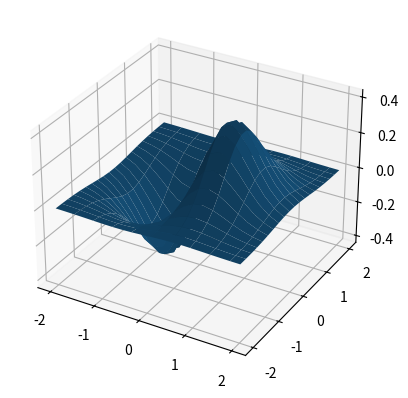

Recreate this plot in Python.
import numpy as np
import matplotlib.pyplot as plt
import matplotlib.cm as cm
from mpl_toolkits.mplot3d import Axes3D

x,y = np.mgrid[-2:2:20j, -2:2:20j]
z = x*np.exp(-x**2-y**2)

ax = plt.subplot(111, projection='3d')
ax.plot_surface(x,y,z, rstride=2, cstride=1) # , cmap=plt.cm.Blues

plt.show()
